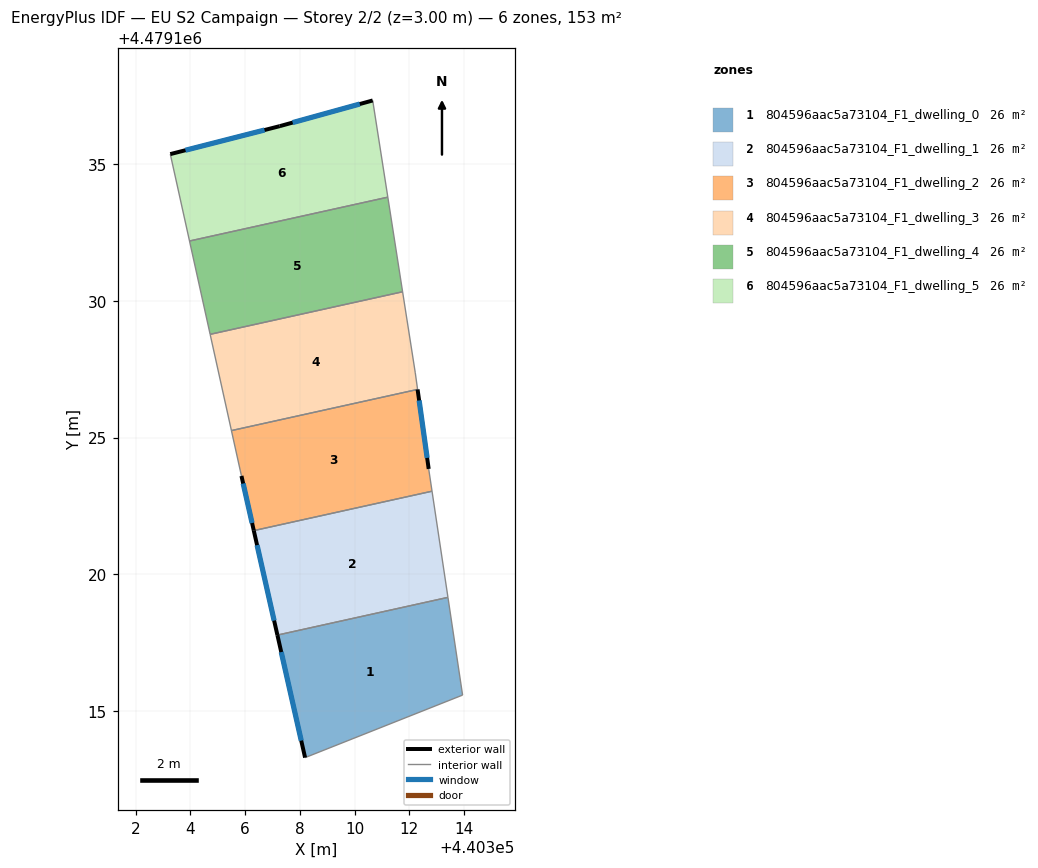
=== STOREY PLAN SPEC (per zone: floor XY polygon, exterior-wall plan segments, windows/doors) ===
zone 1: 804596aac5a73104_F1_dwelling_0  (25.6 m²)
  floor: (440313.41, 4479119.16) (440313.95, 4479115.58) (440308.19, 4479113.30) (440307.18, 4479117.78)
  exterior wall: (440307.18, 4479117.78) – (440308.19, 4479113.30)  [4.6 m]
    window: (440307.32, 4479117.16) – (440308.05, 4479113.92)  [7.2 m²]
  interior walls: 3
zone 2: 804596aac5a73104_F1_dwelling_1  (25.6 m²)
  floor: (440312.83, 4479123.04) (440313.41, 4479119.16) (440307.18, 4479117.78) (440306.31, 4479121.60)
  exterior wall: (440306.32, 4479121.60) – (440307.18, 4479117.78)  [3.9 m]
    window: (440306.43, 4479121.07) – (440307.06, 4479118.31)  [6.1 m²]
  interior walls: 3
zone 3: 804596aac5a73104_F1_dwelling_2  (25.6 m²)
  floor: (440312.30, 4479126.76) (440312.71, 4479123.85) (440312.83, 4479123.04) (440306.31, 4479121.60) (440305.86, 4479123.60) (440305.50, 4479125.25)
  exterior wall: (440305.86, 4479123.60) – (440306.32, 4479121.60)  [2.0 m]
    window: (440305.93, 4479123.32) – (440306.25, 4479121.88)  [3.2 m²]
  exterior wall: (440312.71, 4479123.85) – (440312.30, 4479126.76)  [2.9 m]
    window: (440312.65, 4479124.26) – (440312.36, 4479126.36)  [4.6 m²]
  interior walls: 4
zone 4: 804596aac5a73104_F1_dwelling_3  (25.6 m²)
  floor: (440311.75, 4479130.33) (440312.22, 4479127.37) (440312.30, 4479126.76) (440305.50, 4479125.25) (440304.72, 4479128.77)
  interior walls: 5
zone 5: 804596aac5a73104_F1_dwelling_4  (25.6 m²)
  floor: (440311.21, 4479133.79) (440311.75, 4479130.33) (440304.72, 4479128.77) (440303.96, 4479132.19)
  interior walls: 4
zone 6: 804596aac5a73104_F1_dwelling_5  (25.6 m²)
  floor: (440310.66, 4479137.32) (440311.21, 4479133.79) (440303.96, 4479132.19) (440303.26, 4479135.36) (440307.26, 4479136.38)
  exterior wall: (440307.26, 4479136.38) – (440303.26, 4479135.36)  [4.1 m]
    window: (440306.71, 4479136.24) – (440303.82, 4479135.50)  [6.5 m²]
  exterior wall: (440310.66, 4479137.32) – (440307.26, 4479136.38)  [3.5 m]
    window: (440310.19, 4479137.19) – (440307.73, 4479136.52)  [5.5 m²]
  interior walls: 3

=== DERIVED (storey summary) ===
Building: EU S2 Campaign
Storey: 2 of 2  (floor level z = 3.00 m)
Storey gross floor area: 153.4 m²
Zones on this storey: 6
  - 804596aac5a73104_F1_dwelling_0: floor 25.6 m²; exterior wall 4.6 m (13.8 m²); 1 window(s) 7.2 m²; WWR 52.2%
  - 804596aac5a73104_F1_dwelling_1: floor 25.6 m²; exterior wall 3.9 m (11.7 m²); 1 window(s) 6.1 m²; WWR 52.2%
  - 804596aac5a73104_F1_dwelling_2: floor 25.6 m²; exterior wall 5.0 m (15.0 m²); 2 window(s) 7.8 m²; WWR 52.2%
  - 804596aac5a73104_F1_dwelling_3: floor 25.6 m²
  - 804596aac5a73104_F1_dwelling_4: floor 25.6 m²
  - 804596aac5a73104_F1_dwelling_5: floor 25.6 m²; exterior wall 7.7 m (23.0 m²); 2 window(s) 12.0 m²; WWR 52.2%
Zone adjacency (shared interzone walls):
  - 804596aac5a73104_F1_dwelling_0 ↔ 804596aac5a73104_F1_dwelling_1
  - 804596aac5a73104_F1_dwelling_1 ↔ 804596aac5a73104_F1_dwelling_2
  - 804596aac5a73104_F1_dwelling_2 ↔ 804596aac5a73104_F1_dwelling_3
  - 804596aac5a73104_F1_dwelling_3 ↔ 804596aac5a73104_F1_dwelling_4
  - 804596aac5a73104_F1_dwelling_4 ↔ 804596aac5a73104_F1_dwelling_5